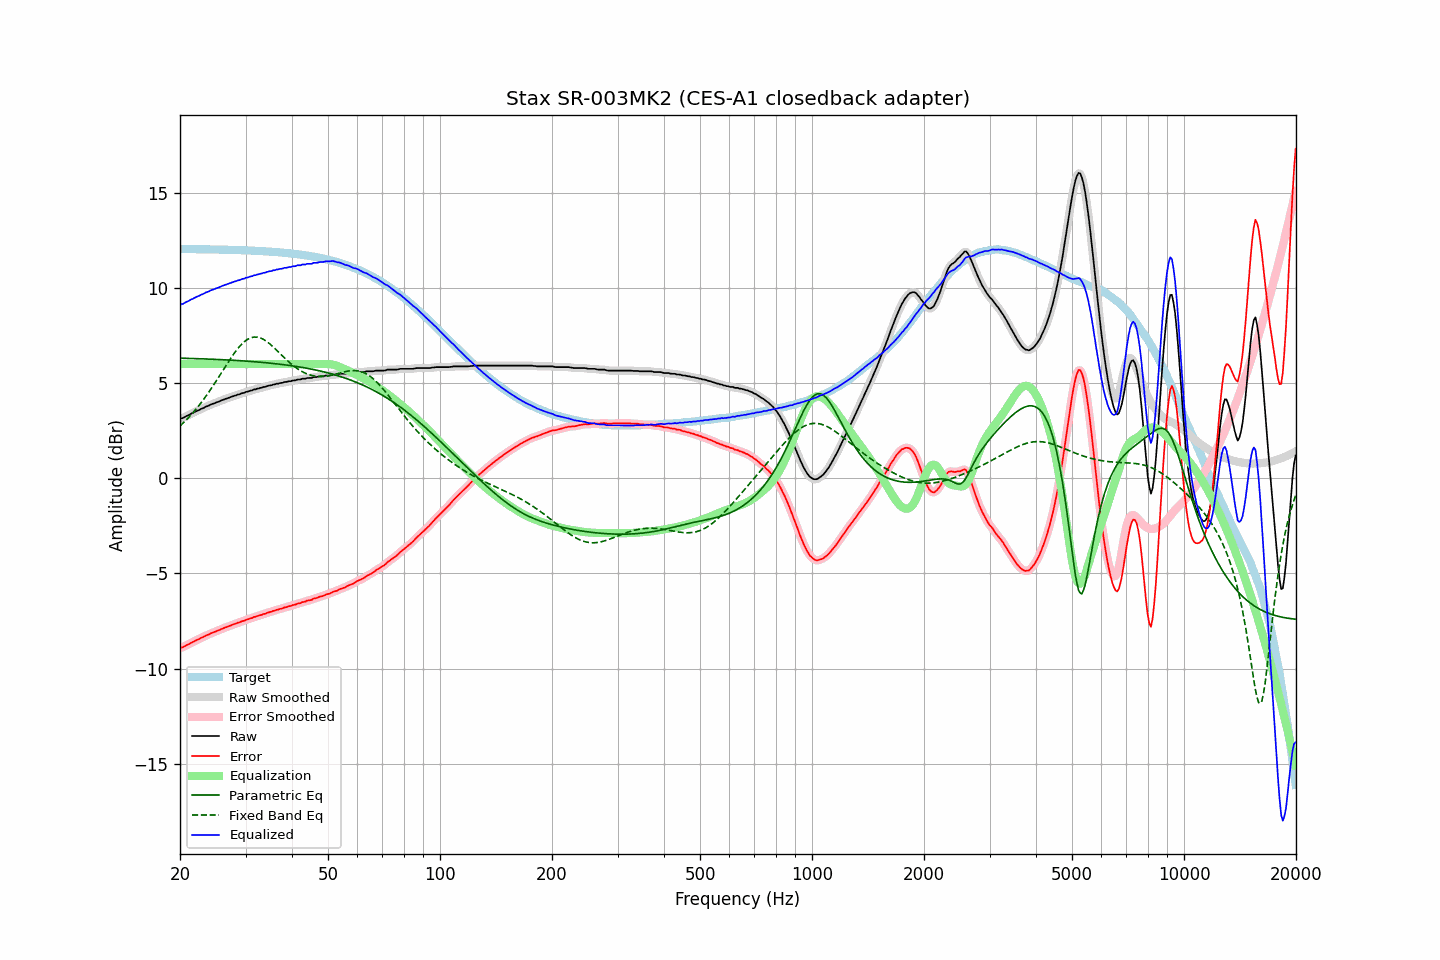

Source data for this figure (header and first rows):
frequency, raw, error, smoothed, error_smoothed, equalization, parametric_eq, fixed_band_eq, equalized_raw, equalized_smoothed, target
20.00, 3.12, -8.93, 3.12, -8.93, 6.00, 6.31, 2.74, 9.12, 9.12, 12.04
20.20, 3.15, -8.90, 3.15, -8.90, 6.00, 6.31, 2.82, 9.15, 9.15, 12.04
20.40, 3.17, -8.87, 3.18, -8.86, 6.00, 6.31, 2.90, 9.17, 9.18, 12.04
20.61, 3.22, -8.83, 3.22, -8.83, 6.00, 6.30, 2.99, 9.22, 9.22, 12.04
20.81, 3.27, -8.77, 3.26, -8.78, 6.00, 6.30, 3.07, 9.27, 9.26, 12.04
21.02, 3.30, -8.74, 3.31, -8.73, 6.00, 6.30, 3.16, 9.30, 9.31, 12.04
21.23, 3.35, -8.69, 3.35, -8.69, 6.00, 6.30, 3.25, 9.35, 9.35, 12.04
21.44, 3.40, -8.64, 3.39, -8.65, 6.00, 6.29, 3.34, 9.40, 9.39, 12.04
21.66, 3.43, -8.61, 3.44, -8.60, 6.00, 6.29, 3.43, 9.43, 9.44, 12.04
21.87, 3.48, -8.56, 3.48, -8.56, 6.00, 6.29, 3.53, 9.48, 9.48, 12.04
22.09, 3.52, -8.52, 3.52, -8.52, 6.00, 6.29, 3.63, 9.52, 9.52, 12.04
22.31, 3.56, -8.48, 3.56, -8.48, 6.00, 6.28, 3.74, 9.56, 9.56, 12.03
22.54, 3.59, -8.45, 3.59, -8.44, 6.00, 6.28, 3.84, 9.59, 9.59, 12.03
22.76, 3.64, -8.39, 3.63, -8.40, 6.00, 6.28, 3.95, 9.64, 9.63, 12.03
22.99, 3.67, -8.36, 3.67, -8.36, 6.00, 6.27, 4.06, 9.67, 9.67, 12.03
23.22, 3.71, -8.32, 3.71, -8.32, 6.00, 6.27, 4.18, 9.71, 9.71, 12.03
23.45, 3.76, -8.27, 3.75, -8.28, 6.00, 6.27, 4.29, 9.76, 9.75, 12.03
23.69, 3.79, -8.24, 3.79, -8.24, 6.00, 6.26, 4.41, 9.79, 9.79, 12.03
23.92, 3.82, -8.21, 3.83, -8.20, 6.00, 6.26, 4.53, 9.82, 9.83, 12.03
24.16, 3.87, -8.16, 3.86, -8.16, 6.00, 6.26, 4.66, 9.87, 9.86, 12.02
24.40, 3.90, -8.12, 3.90, -8.13, 6.00, 6.25, 4.78, 9.90, 9.90, 12.02
24.65, 3.93, -8.09, 3.93, -8.09, 6.00, 6.25, 4.91, 9.93, 9.93, 12.02
24.89, 3.96, -8.06, 3.96, -8.06, 6.00, 6.25, 5.04, 9.96, 9.96, 12.02
25.14, 4.00, -8.02, 3.99, -8.03, 6.00, 6.24, 5.17, 10.00, 9.99, 12.02
25.39, 4.02, -8.00, 4.02, -7.99, 6.00, 6.24, 5.30, 10.02, 10.02, 12.02
25.65, 4.06, -7.96, 4.06, -7.96, 6.00, 6.23, 5.44, 10.06, 10.06, 12.01
25.91, 4.10, -7.92, 4.09, -7.92, 6.00, 6.23, 5.57, 10.10, 10.09, 12.01
26.16, 4.13, -7.88, 4.13, -7.88, 6.00, 6.23, 5.71, 10.13, 10.13, 12.01
26.43, 4.16, -7.85, 4.16, -7.85, 6.00, 6.22, 5.84, 10.16, 10.16, 12.01
26.69, 4.19, -7.82, 4.19, -7.82, 6.00, 6.22, 5.97, 10.19, 10.19, 12.01
26.96, 4.22, -7.79, 4.22, -7.79, 6.00, 6.21, 6.10, 10.22, 10.22, 12.00
27.23, 4.25, -7.75, 4.25, -7.75, 6.00, 6.21, 6.23, 10.25, 10.25, 12.00
27.50, 4.28, -7.72, 4.28, -7.72, 6.00, 6.20, 6.36, 10.28, 10.28, 12.00
27.77, 4.31, -7.69, 4.31, -7.69, 6.00, 6.20, 6.48, 10.31, 10.31, 12.00
28.05, 4.34, -7.66, 4.34, -7.66, 6.00, 6.19, 6.60, 10.34, 10.34, 11.99
28.33, 4.36, -7.63, 4.36, -7.63, 6.00, 6.19, 6.71, 10.36, 10.36, 11.99
28.62, 4.40, -7.59, 4.39, -7.60, 6.00, 6.18, 6.82, 10.40, 10.39, 11.99
28.90, 4.41, -7.58, 4.42, -7.57, 6.00, 6.18, 6.92, 10.41, 10.42, 11.99
29.19, 4.45, -7.54, 4.44, -7.54, 6.00, 6.17, 7.01, 10.45, 10.44, 11.98
29.48, 4.48, -7.50, 4.47, -7.51, 6.00, 6.17, 7.09, 10.48, 10.47, 11.98
29.78, 4.49, -7.49, 4.50, -7.48, 6.00, 6.16, 7.17, 10.49, 10.50, 11.98
30.08, 4.54, -7.44, 4.53, -7.45, 6.00, 6.16, 7.24, 10.54, 10.53, 11.97
30.38, 4.55, -7.42, 4.55, -7.42, 6.00, 6.15, 7.30, 10.55, 10.55, 11.97
30.68, 4.58, -7.39, 4.58, -7.39, 6.00, 6.14, 7.34, 10.58, 10.58, 11.97
30.99, 4.61, -7.36, 4.60, -7.36, 6.00, 6.14, 7.38, 10.61, 10.60, 11.96
31.30, 4.62, -7.34, 4.63, -7.33, 6.00, 6.13, 7.40, 10.62, 10.63, 11.96
31.61, 4.67, -7.29, 4.65, -7.30, 6.00, 6.12, 7.42, 10.67, 10.65, 11.96
31.93, 4.67, -7.28, 4.68, -7.27, 6.00, 6.12, 7.42, 10.67, 10.68, 11.95
32.24, 4.71, -7.24, 4.70, -7.24, 6.00, 6.11, 7.41, 10.71, 10.70, 11.95
32.57, 4.72, -7.23, 4.72, -7.22, 6.00, 6.10, 7.40, 10.72, 10.72, 11.94
32.89, 4.75, -7.19, 4.75, -7.19, 6.00, 6.10, 7.37, 10.75, 10.75, 11.94
33.22, 4.76, -7.18, 4.76, -7.17, 6.00, 6.09, 7.33, 10.76, 10.76, 11.93
33.55, 4.80, -7.13, 4.79, -7.14, 6.00, 6.08, 7.29, 10.80, 10.79, 11.93
33.89, 4.80, -7.13, 4.81, -7.11, 6.00, 6.07, 7.24, 10.80, 10.81, 11.92
34.23, 4.84, -7.08, 4.83, -7.08, 6.00, 6.06, 7.18, 10.84, 10.83, 11.92
34.57, 4.86, -7.06, 4.85, -7.06, 6.00, 6.06, 7.12, 10.86, 10.85, 11.91
34.92, 4.88, -7.03, 4.88, -7.03, 6.00, 6.05, 7.05, 10.88, 10.88, 11.91
35.27, 4.89, -7.01, 4.89, -7.01, 6.00, 6.04, 6.97, 10.89, 10.89, 11.90
35.62, 4.93, -6.97, 4.92, -6.98, 6.00, 6.03, 6.90, 10.93, 10.92, 11.90
35.97, 4.93, -6.96, 4.94, -6.95, 6.00, 6.02, 6.82, 10.93, 10.94, 11.89
... 635 more rows
